Run: headless pygame with SDL's dummy video driver; simulated clock (each Clock.tick advances the game by its frame time, no real sleeping); random seed 0; keys injected as events and as key.get_pressed() state; no mouse input.
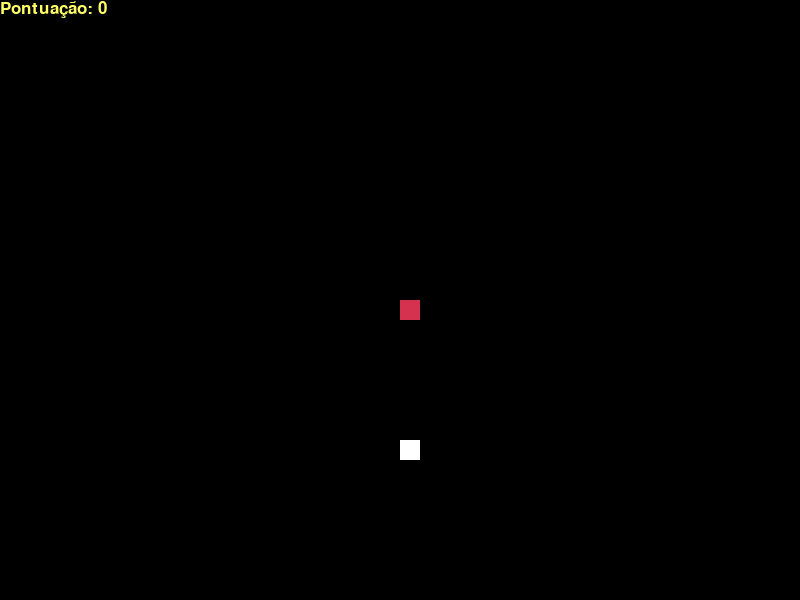
Frame 1 of 4 · flips 1–60 · no input
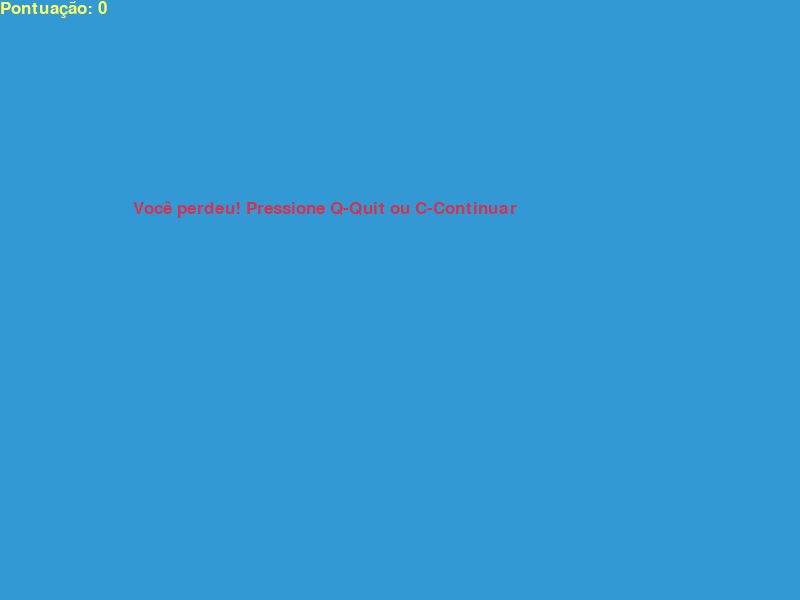
Frame 2 of 4 · flips 61–180 · tapped SPACE, RETURN · held RIGHT (→), D
Frame 3 of 4 · flips 181–300 · held DOWN (↓), S · screen unchanged from frame 2, image omitted
Frame 4 of 4 · flips 301–420 · held LEFT (←), A, UP (↑), W · screen unchanged from frame 3, image omitted

The pygame program that drew these frames:

import pygame
import time
import random

pygame.init()

white = (255, 255, 255)
yellow = (255, 255, 102)
black = (0, 0, 0)
red = (213, 50, 80)  
green = (0, 255, 0)
blue = (50, 153, 213)

largura = 800
altura = 600
tamanho_bloco = 20
velocidade = 15

fonte = pygame.font.SysFont("bahnschrift", 25)

janela = pygame.display.set_mode((largura, altura))
pygame.display.set_caption("Jogo da Cobrinha")

def mostrar_pontuacao(pontuacao):
    valor = fonte.render("Pontuação: " + str(pontuacao), True, yellow)
    janela.blit(valor, [0, 0])

def desenhar_cobrinha(tamanho_bloco, lista_cobrinha):
    for bloco in lista_cobrinha:
        pygame.draw.rect(janela, red, [bloco[0], bloco[1], tamanho_bloco, tamanho_bloco])

def jogo():
    fim_de_jogo = False
    fim_de_jogo_perdeu = False

    x = largura // 2
    y = altura // 2

    x_mudanca = 0
    y_mudanca = 0

    lista_cobrinha = []
    comprimento_cobrinha = 1

    comida_x = round(random.randrange(0, largura - tamanho_bloco) / 20.0) * 20.0
    comida_y = round(random.randrange(0, altura - tamanho_bloco) / 20.0) * 20.0

    relogio = pygame.time.Clock()

    while not fim_de_jogo:

        while fim_de_jogo_perdeu:
            janela.fill(blue)
            mensagem = fonte.render("Você perdeu! Pressione Q-Quit ou C-Continuar", True, red)
            janela.blit(mensagem, [largura / 6, altura / 3])
            mostrar_pontuacao(comprimento_cobrinha - 1)
            pygame.display.update()

            for event in pygame.event.get():
                if event.type == pygame.KEYDOWN:
                    if event.key == pygame.K_q:
                        fim_de_jogo = True
                        fim_de_jogo_perdeu = False
                    if event.key == pygame.K_c:
                        jogo()

        for event in pygame.event.get():
            if event.type == pygame.QUIT:
                fim_de_jogo = True
            if event.type == pygame.KEYDOWN:
                if event.key == pygame.K_LEFT:
                    x_mudanca = -tamanho_bloco
                    y_mudanca = 0
                elif event.key == pygame.K_RIGHT:
                    x_mudanca = tamanho_bloco
                    y_mudanca = 0
                elif event.key == pygame.K_UP:
                    y_mudanca = -tamanho_bloco
                    x_mudanca = 0
                elif event.key == pygame.K_DOWN:
                    y_mudanca = tamanho_bloco
                    x_mudanca = 0

        x += x_mudanca
        y += y_mudanca

        if x >= largura or x < 0 or y >= altura or y < 0:
            fim_de_jogo_perdeu = True

        janela.fill(black)

        pygame.draw.rect(janela, white, [comida_x, comida_y, tamanho_bloco, tamanho_bloco])

        cabeca_cobrinha = []
        cabeca_cobrinha.append(x)
        cabeca_cobrinha.append(y)
        lista_cobrinha.append(cabeca_cobrinha)
        if len(lista_cobrinha) > comprimento_cobrinha:
            del lista_cobrinha[0]

        for bloco in lista_cobrinha[:-1]:
            if bloco == cabeca_cobrinha:
                fim_de_jogo_perdeu = True

        desenhar_cobrinha(tamanho_bloco, lista_cobrinha)
        mostrar_pontuacao(comprimento_cobrinha - 1)

        pygame.display.update()

        if x == comida_x and y == comida_y:
            comida_x = round(random.randrange(0, largura - tamanho_bloco) / 20.0) * 20.0
            comida_y = round(random.randrange(0, altura - tamanho_bloco) / 20.0) * 20.0
            comprimento_cobrinha += 1

        relogio.tick(velocidade)

    pygame.quit()
    quit()

jogo()
